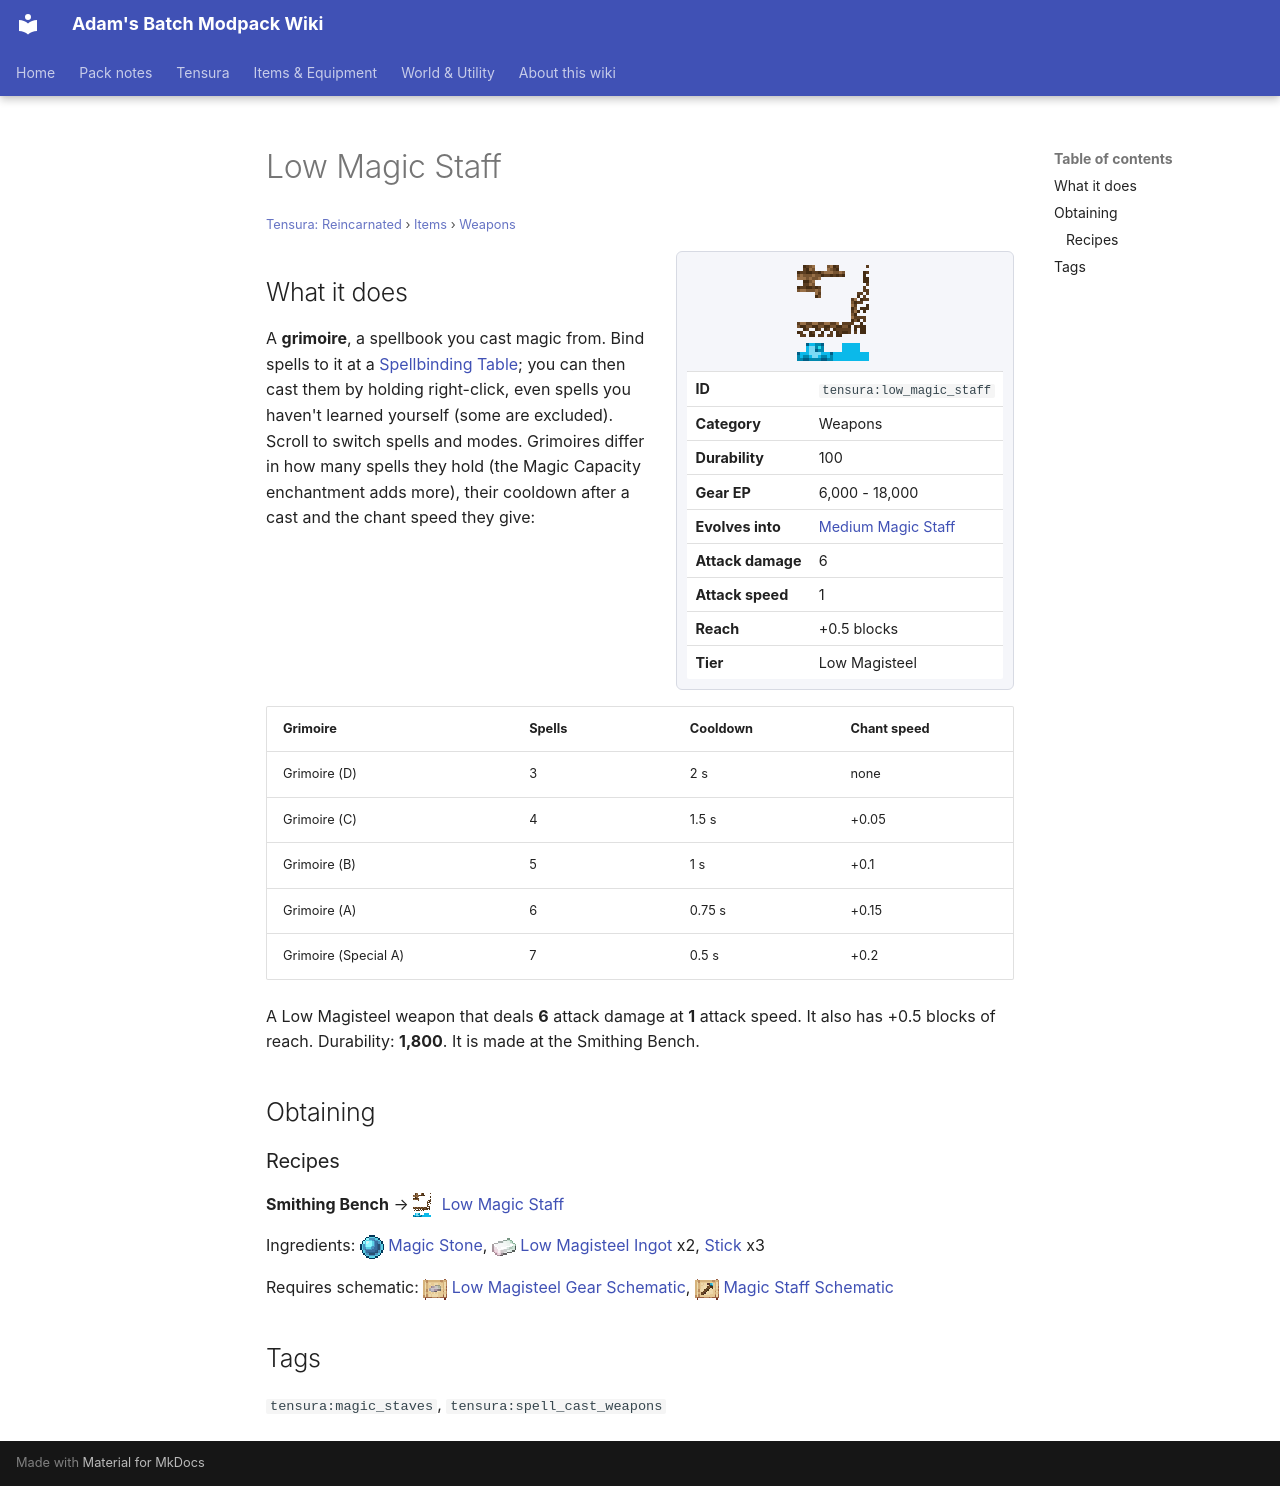

repository: Proteus-Nell/Adams-Batch-MC-Modpack-Wiki · page: tensura-reincarnated/items/weapons/low-magic-staff/index.html · generator: mkdocs

# Low Magic Staff

<small>[Tensura: Reincarnated](../../index.md) &rsaquo; [Items](../index.md) &rsaquo; [Weapons](index.md)</small>

<div class="infobox" markdown>

![Low Magic Staff](../../../assets/icons/tensura/item/low_magic_staff.png)

| | |
|---|---|
| **ID** | `tensura:low_magic_staff` |
| **Category** | Weapons |
| **Durability** | 100 |
| **Gear EP** | 6,000 - 18,000 |
| **Evolves into** | [Medium Magic Staff](medium-magic-staff.md) |
| **Attack damage** | 6 |
| **Attack speed** | 1 |
| **Reach** | +0.5 blocks |
| **Tier** | Low Magisteel |

</div>

## What it does

A **grimoire**, a spellbook you cast magic from. Bind spells to it at a [Spellbinding Table](../../blocks/spellbinding-table.md); you can then cast them by holding right-click, even spells you haven't learned yourself (some are excluded). Scroll to switch spells and modes. Grimoires differ in how many spells they hold (the Magic Capacity enchantment adds more), their cooldown after a cast and the chant speed they give:

| Grimoire | Spells | Cooldown | Chant speed |
|---|---|---|---|
| Grimoire (D) | 3 | 2 s | none |
| Grimoire (C) | 4 | 1.5 s | +0.05 |
| Grimoire (B) | 5 | 1 s | +0.1 |
| Grimoire (A) | 6 | 0.75 s | +0.15 |
| Grimoire (Special A) | 7 | 0.5 s | +0.2 |

A Low Magisteel weapon that deals **6** attack damage at **1** attack speed. It also has +0.5 blocks of reach. Durability: **1,800**. It is made at the Smithing Bench.

## Obtaining

### Recipes

**Smithing Bench** &rarr; ![](../../../assets/icons/tensura/item/low_magic_staff.png) [Low Magic Staff](low-magic-staff.md)

Ingredients: ![](../../../assets/icons/tensura/item/magic_stone.png) [Magic Stone](../materials/magic-stone.md), ![](../../../assets/icons/tensura/item/low_magisteel_ingot.png) [Low Magisteel Ingot](../materials/low-magisteel-ingot.md) x2,  [Stick](https://minecraft.wiki/w/Stick) x3

Requires schematic: ![](../../../assets/icons/tensura/item/low_magisteel_gear_schematic.png) [Low Magisteel Gear Schematic](../schematics/low-magisteel-gear-schematic.md), ![](../../../assets/icons/tensura/item/magic_staff_schematic.png) [Magic Staff Schematic](../schematics/magic-staff-schematic.md)

## Tags

`tensura:magic_staves`, `tensura:spell_cast_weapons`
